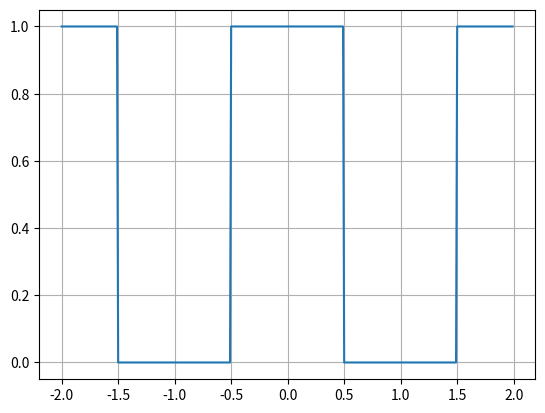

Source code (Python):
import matplotlib.pyplot as plt
import numpy as np
from scipy import signal

t = np.arange(-2, 2, 0.01)
'''方法1'''
x = 0.5 + 0.5 * signal.square(2 * np.pi * 0.5 * (t + 0.4), duty=0.4)
'''方法2'''
x = 0.5 + 0.5 * np.sign(np.cos(2 * np.pi * 0.5 * t))
'''波形图'''
plt.grid()
plt.plot(t, x)
plt.show()
